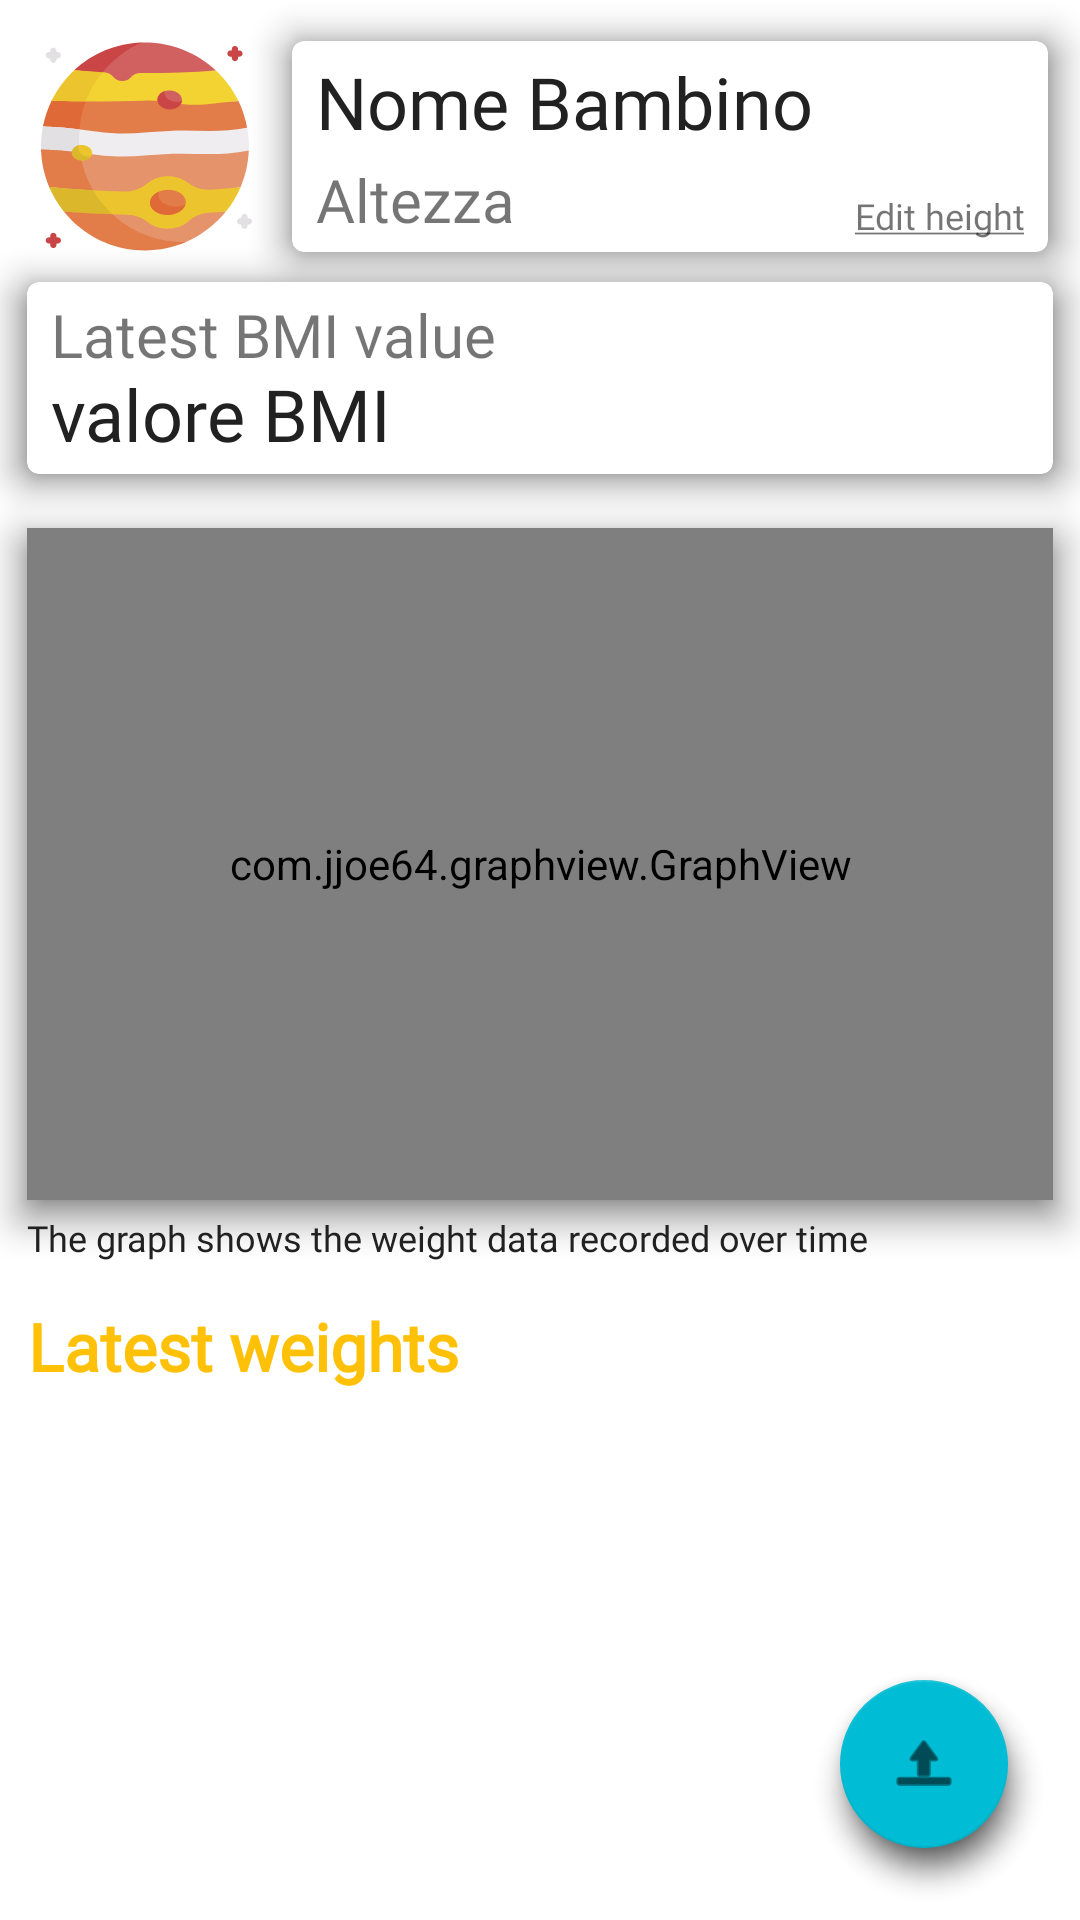

Produce the Android XML layout that renders to this screen, including the resource entries it uses.
<!-- AndroidManifest.xml: application theme Theme.DIDKidBalanceApplication -->
<!-- res/layout/fragment_graph_g.xml -->
<?xml version="1.0" encoding="utf-8"?>
<layout  xmlns:android="http://schemas.android.com/apk/res/android"
    xmlns:app="http://schemas.android.com/apk/res-auto"
    xmlns:tools="http://schemas.android.com/tools">

    <androidx.constraintlayout.widget.ConstraintLayout
        android:layout_width="match_parent"
        android:layout_height="match_parent">

        

        

        <com.jjoe64.graphview.GraphView
            android:id="@+id/graph"
            android:layout_width="0dp"
            android:layout_height="0dp"
            android:elevation="8dp"
            android:outlineSpotShadowColor="@color/primary_text"
            app:layout_constraintBottom_toBottomOf="parent"
            app:layout_constraintEnd_toEndOf="parent"
            app:layout_constraintHeight_percent="0.35"
            app:layout_constraintHorizontal_bias="0.5"
            app:layout_constraintStart_toStartOf="parent"
            app:layout_constraintTop_toBottomOf="@+id/cardViewBMI"
            app:layout_constraintVertical_bias="0.07"
            app:layout_constraintWidth_percent="0.95" />

        <com.google.android.material.floatingactionbutton.FloatingActionButton
            android:id="@+id/mailToBtn"
            android:layout_width="wrap_content"
            android:layout_height="wrap_content"
            android:layout_marginEnd="24dp"
            android:layout_marginBottom="24dp"
            android:clickable="true"
            app:layout_constraintBottom_toBottomOf="parent"
            app:layout_constraintEnd_toEndOf="parent"
            app:layout_constraintHorizontal_bias="1.0"
            app:layout_constraintStart_toStartOf="parent"
            app:layout_constraintTop_toBottomOf="@+id/graph"
            app:layout_constraintVertical_bias="1.0"
            app:srcCompat="@android:drawable/ic_menu_upload_you_tube" />

        <TextView
            android:id="@+id/BMI"
            style="@style/FormInfo"
            android:layout_width="wrap_content"
            android:layout_height="wrap_content"
            android:text="BMI"
            android:textColor="@color/primary_text"
            android:visibility="gone"
            app:layout_constraintBottom_toBottomOf="parent"
            app:layout_constraintEnd_toEndOf="parent"
            app:layout_constraintHorizontal_bias="0.5"
            app:layout_constraintStart_toStartOf="parent"
            app:layout_constraintTop_toTopOf="parent" />

        <ScrollView
            android:id="@+id/scrollView2"
            android:layout_width="match_parent"
            android:layout_height="200dp"
            android:layout_marginBottom="24dp"
            android:visibility="gone"
            app:layout_constraintBottom_toBottomOf="parent"
            app:layout_constraintEnd_toEndOf="parent"
            app:layout_constraintHorizontal_bias="0.0"
            app:layout_constraintStart_toStartOf="parent"
            app:layout_constraintTop_toBottomOf="@+id/intro_pesate"
            app:layout_constraintVertical_bias="0.0">

            <LinearLayout
                android:layout_width="match_parent"
                android:layout_height="match_parent"
                android:orientation="vertical">

            </LinearLayout>
        </ScrollView>

        <TextView
            android:id="@+id/intro_pesate"
            style="@style/FormInfo"
            android:layout_width="wrap_content"
            android:layout_height="wrap_content"
            android:layout_marginStart="8dp"
            android:text="@string/intro_pesate"
            android:textSize="22sp"
            android:textStyle="bold"
            app:layout_constraintBottom_toBottomOf="parent"
            app:layout_constraintEnd_toEndOf="parent"
            app:layout_constraintHorizontal_bias="0.007"
            app:layout_constraintStart_toStartOf="parent"
            app:layout_constraintTop_toBottomOf="@+id/intro_graph"
            app:layout_constraintVertical_bias="0.07" />

        <androidx.recyclerview.widget.RecyclerView
            android:id="@+id/rv_weights"
            android:layout_width="0dp"
            android:layout_height="0dp"
            app:layout_constraintBottom_toBottomOf="parent"
            app:layout_constraintEnd_toEndOf="parent"
            app:layout_constraintHeight_percent="0.25"
            app:layout_constraintHorizontal_bias="0.0"
            app:layout_constraintStart_toStartOf="parent"
            app:layout_constraintTop_toBottomOf="@+id/intro_pesate"
            app:layout_constraintVertical_bias="0.5"
            app:layout_constraintWidth_percent="1" />

        <androidx.cardview.widget.CardView
            android:id="@+id/cardViewBMI"
            android:layout_width="0dp"
            android:layout_height="0dp"
            android:visibility="visible"
            app:cardCornerRadius="4dp"
            app:cardElevation="8dp"
            app:layout_constraintBottom_toBottomOf="parent"
            app:layout_constraintEnd_toEndOf="parent"
            app:layout_constraintHeight_percent="0.1"
            app:layout_constraintHorizontal_bias="0.5"
            app:layout_constraintStart_toStartOf="parent"
            app:layout_constraintTop_toBottomOf="@+id/cardView_b"
            app:layout_constraintVertical_bias="0.02"
            app:layout_constraintWidth_percent="0.95">

            <androidx.appcompat.widget.AppCompatButton
                android:id="@+id/colorBmi"
                android:layout_width="20dp"
                android:layout_height="20dp"
                android:elevation="24dp"
                android:layout_gravity="right|bottom"
                android:layout_marginTop="8dp"
                android:layout_marginEnd="10dp"
                android:layout_marginBottom="8dp"
                android:background="@drawable/roundstyle"
                android:backgroundTint="#00FFFFFF"
                android:backgroundTintMode="add"
                android:clickable="true"
                />

            <TextView
                android:id="@+id/intro_BMI"
                android:layout_width="match_parent"
                android:layout_height="match_parent"
                android:layout_marginStart="8dp"
                android:layout_marginTop="4dp"
                android:fontFamily="@font/roboto"
                android:text="@string/BMI_intro"
                android:textSize="20sp" />

            <TextView
                android:id="@+id/BMI2"
                style="@style/FormInfo"
                android:layout_width="match_parent"
                android:layout_height="match_parent"
                android:layout_marginStart="8dp"
                android:layout_marginBottom="4dp"
                android:fontFamily="@font/roboto"
                android:gravity="bottom"
                android:text="valore BMI"
                android:textColor="@color/primary_text"
                android:textSize="24sp" />
        </androidx.cardview.widget.CardView>

        <androidx.cardview.widget.CardView
            android:id="@+id/cardView_b"
            android:layout_width="0dp"
            android:layout_height="0dp"
            android:visibility="visible"
            app:cardCornerRadius="4dp"
            app:cardElevation="8dp"
            app:layout_constraintBottom_toBottomOf="parent"
            app:layout_constraintEnd_toEndOf="parent"
            app:layout_constraintHeight_percent="0.11"
            app:layout_constraintHorizontal_bias=".9"
            app:layout_constraintStart_toEndOf="@+id/id_b"
            app:layout_constraintStart_toStartOf="parent"
            app:layout_constraintTop_toTopOf="parent"
            app:layout_constraintVertical_bias="0.024"
            app:layout_constraintWidth_percent="0.7">

            <TextView
                android:id="@+id/nome_b"
                style="@style/FormInfo"
                android:layout_width="match_parent"
                android:layout_height="match_parent"
                android:layout_marginStart="8dp"
                android:layout_marginTop="4dp"
                android:layout_marginEnd="8dp"
                android:fontFamily="@font/roboto"
                android:text="Nome Bambino"
                android:textColor="@color/primary_text"
                android:textSize="24sp" />

            <TextView
                android:id="@+id/Altezza"
                android:layout_width="match_parent"
                android:layout_height="match_parent"
                android:layout_marginStart="8dp"
                android:layout_marginBottom="4dp"
                android:fontFamily="@font/roboto"
                android:gravity="bottom"
                android:text="Altezza"
                android:textSize="20sp" />

            <TextView
                android:id="@+id/edit_altezza"
                android:layout_width="match_parent"
                android:layout_height="match_parent"
                android:layout_marginStart="8dp"
                android:layout_marginEnd="8dp"
                android:layout_marginBottom="4dp"
                android:clickable="true"
                android:fontFamily="@font/roboto"
                android:gravity="bottom|end"
                android:text="@string/edit_height"
                android:textSize="12sp" />
        </androidx.cardview.widget.CardView>

        <ImageView
            android:id="@+id/id_b"
            android:layout_width="0dp"
            android:layout_height="0dp"
            app:layout_constraintBottom_toBottomOf="@+id/cardView_b"
            app:layout_constraintEnd_toStartOf="@+id/cardView_b"
            app:layout_constraintHeight_percent="0.11"
            app:layout_constraintHorizontal_bias="0.5"
            app:layout_constraintStart_toStartOf="parent"
            app:layout_constraintTop_toTopOf="@+id/cardView_b"
            app:layout_constraintWidth_percent="0.2"
            app:srcCompat="@drawable/ic__jupiter" />

        <TextView
            android:id="@+id/intro_graph"
            style="@style/MediumStyle"
            android:layout_width="0dp"
            android:layout_height="wrap_content"
            android:gravity="left"
            android:textSize="12sp"
            android:text="@string/intro_graph"
            app:layout_constraintBottom_toBottomOf="parent"
            app:layout_constraintEnd_toEndOf="parent"
            app:layout_constraintHorizontal_bias="0.5"
            app:layout_constraintStart_toStartOf="parent"
            app:layout_constraintTop_toBottomOf="@+id/graph"
            app:layout_constraintVertical_bias="0.02"
            app:layout_constraintWidth_percent="0.95" />

    </androidx.constraintlayout.widget.ConstraintLayout>

</layout>
<!-- resources referenced by this layout -->
<resources>
  <color name="light_primary_color">#FFECB3</color>
  <color name="primary_text">#212121</color>
  <!-- drawable ic__jupiter: vector/xml drawable (drawable, 9621 chars, omitted) -->
  <string name="BMI_intro">Latest BMI value</string>
  <string name="edit_height"><u>Edit height</u></string>
  <string name="intro_graph">The graph shows the weight data recorded over time</string>
  <string name="intro_pesate">Latest weights</string>
  <style name="FormInfo"> //usato per le introduzioni ai campi del form
          <item name="android:fontFamily">@font/roboto</item>
          <item name="android:textColor"> @color/primary_color</item>
          <item name="android:textSize">20sp</item>
          <item name="android:layout_width">0dp</item>
          <item name="android:layout_height">wrap_content</item>
          <item name="android:layout_marginStart">20dp</item>
          <item name="android:layout_marginEnd">20dp</item>
      </style>
  <style name="MediumStyle"> //usato per il nome del bambino nella card della home
          <item name="android:fontFamily">@font/roboto</item>
          <item name="android:gravity">center</item>
          <item name="android:textColor">@color/primary_text</item>
          <item name="android:textSize">16sp</item>
          <item name="android:layout_marginStart">20dp</item>
          <item name="android:layout_marginEnd">20dp</item>
  
      </style>
  <style name="Theme.DIDKidBalanceApplication" parent="Theme.MaterialComponents.Light.NoActionBar">
          
          <item name="colorPrimary">@color/primary_color</item>
          <item name="colorPrimaryVariant">@color/dark_primary_color</item>
          <item name="colorOnPrimary">@color/white</item>
          
          <item name="colorSecondary">@color/accent_color</item>
          <item name="colorSecondaryVariant">@color/accent_color</item>
          <item name="colorOnSecondary">@color/black</item>
          
          <item name="android:statusBarColor" tools:targetApi="l">?attr/colorPrimaryVariant</item>
          <item name="android:spotShadowAlpha">0.6</item>
          
      </style>
  <color name="primary_color">#FFC107</color>
  <color name="dark_primary_color">#FFA000</color>
  <color name="white">#FEFEFE</color>
  <color name="accent_color">#00BCD4</color>
  <color name="black">#FF000000</color>
</resources>
